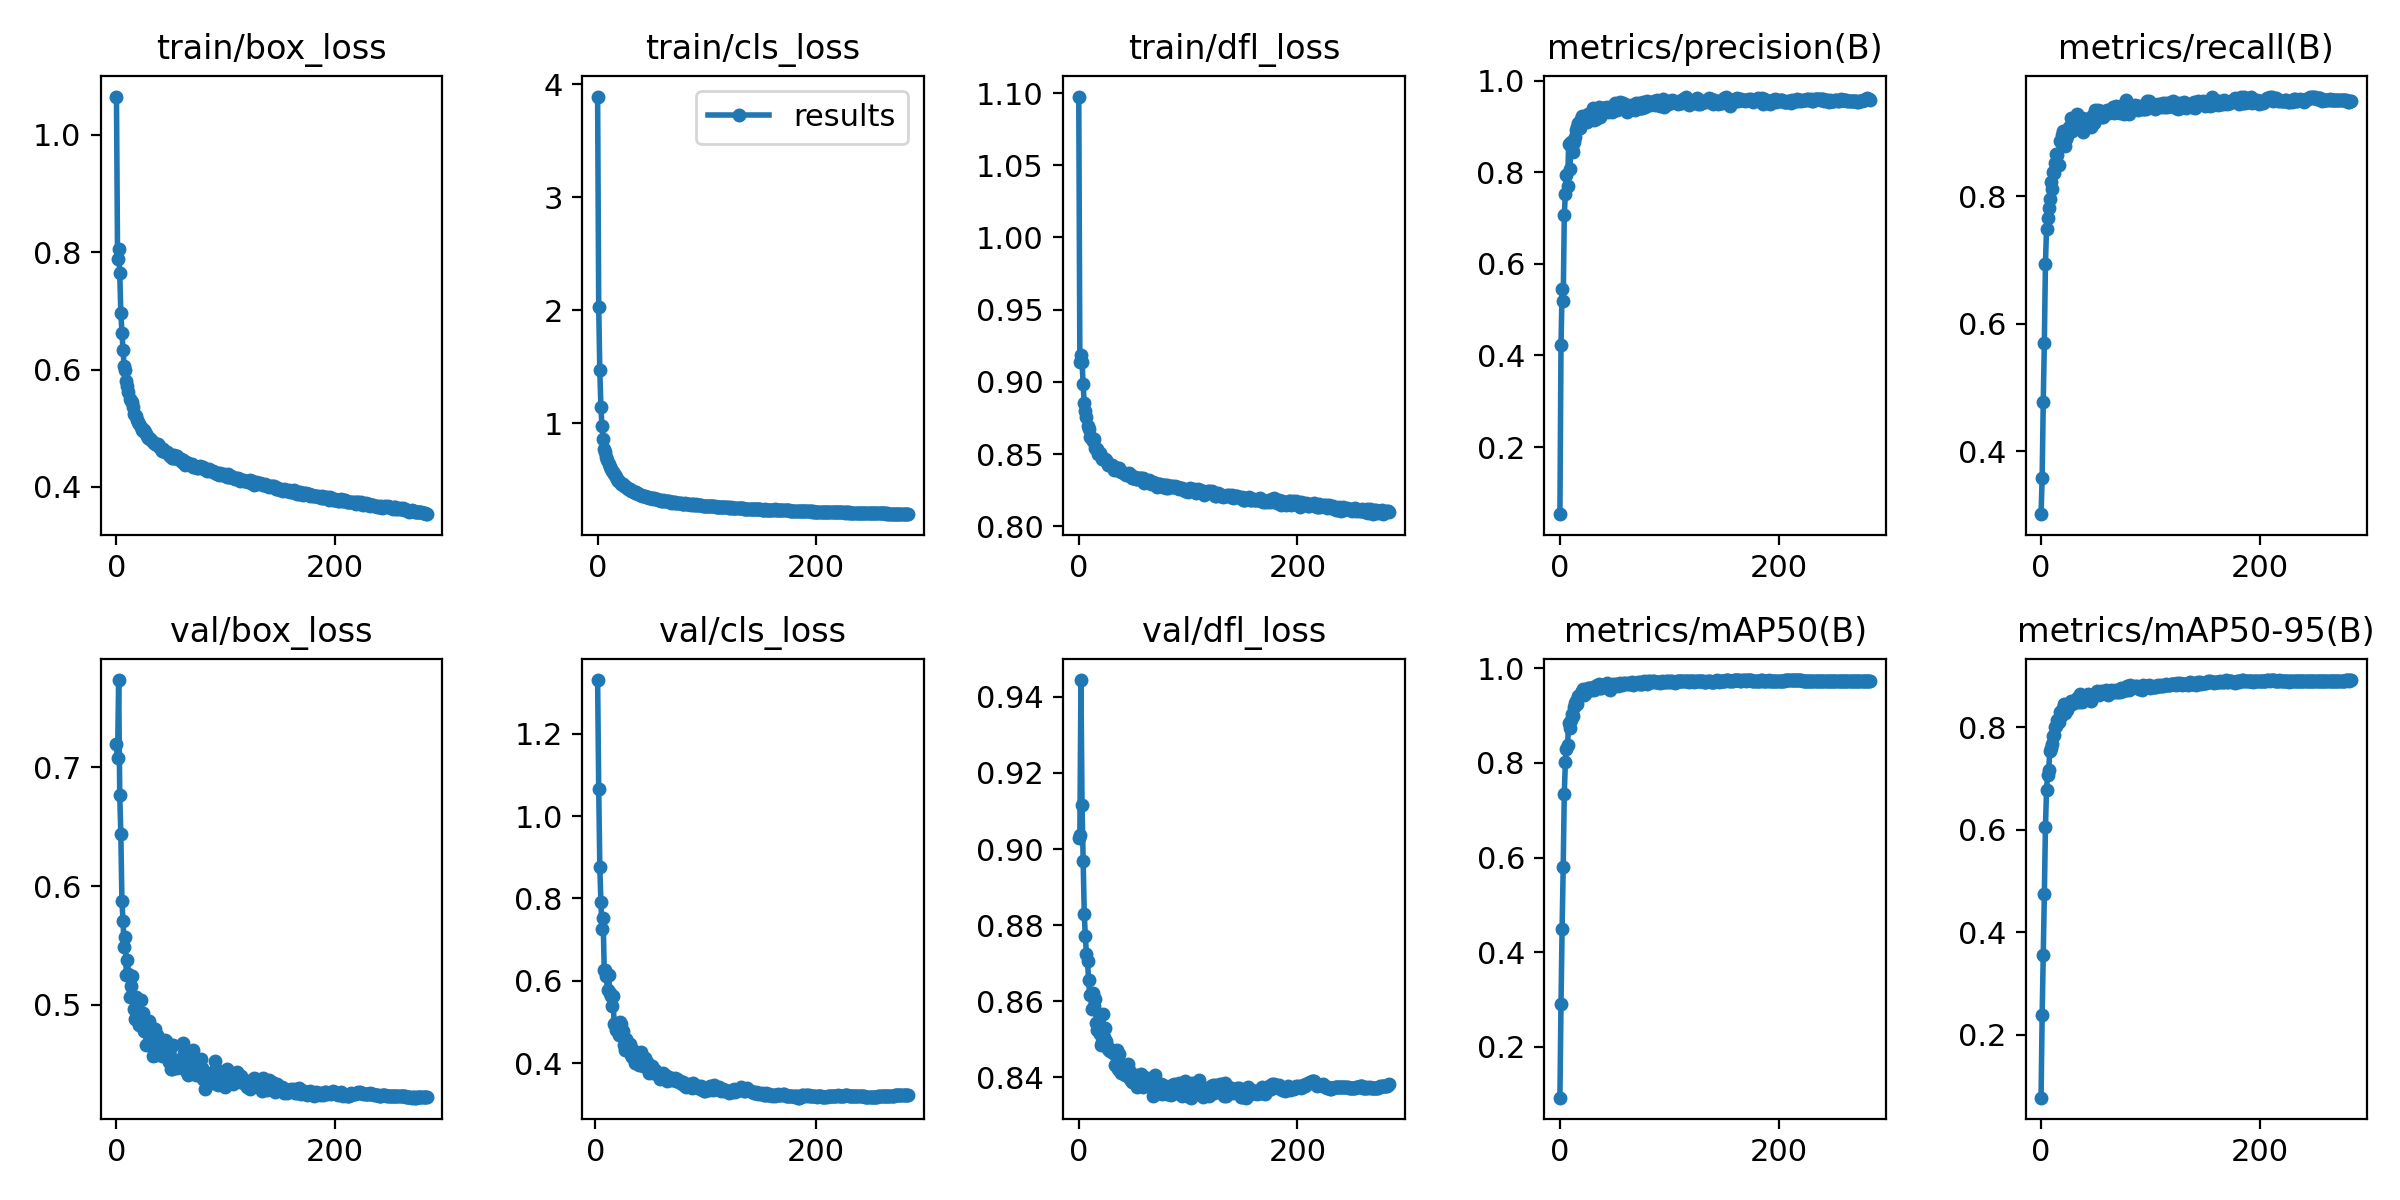

Source data for this figure (header and first rows):
epoch, train/box_loss, train/cls_loss, train/dfl_loss, metrics/precision(B), metrics/recall(B), metrics/mAP50(B), metrics/mAP50-95(B), val/box_loss, val/cls_loss, val/dfl_loss, lr/pg0, lr/pg1, lr/pg2
0, 1.065, 3.892, 1.098, 0.05376, 0.3013, 0.09298, 0.07748, 0.7193, inf, 0.9028, 0.0703, 0.0033, 0.0033
1, 0.7889, 2.031, 0.9138, 0.4232, 0.3586, 0.291, 0.2391, 0.7075, inf, 0.9036, 0.04028, 0.00662, 0.00662
2, 0.8051, 1.472, 0.9187, 0.5452, 0.4779, 0.4494, 0.3565, 0.7734, 1.331, 0.9444, 0.01026, 0.009928, 0.009928
3, 0.7648, 1.149, 0.9137, 0.518, 0.5704, 0.5795, 0.474, 0.6771, 1.066, 0.9115, 0.009941, 0.009941, 0.009941
4, 0.6956, 0.9744, 0.8983, 0.7062, 0.6936, 0.7351, 0.6049, 0.6436, 0.8766, 0.8968, 0.009941, 0.009941, 0.009941
5, 0.6629, 0.8665, 0.8851, 0.7534, 0.7485, 0.8017, 0.6784, 0.5873, 0.7904, 0.883, 0.009921, 0.009921, 0.009921
6, 0.633, 0.7735, 0.8796, 0.794, 0.7652, 0.8294, 0.7075, 0.5709, 0.7249, 0.8771, 0.009901, 0.009901, 0.009901
7, 0.6052, 0.7463, 0.8758, 0.7705, 0.7815, 0.8384, 0.7171, 0.5492, 0.7515, 0.8725, 0.009881, 0.009881, 0.009881
8, 0.5989, 0.7012, 0.8696, 0.8617, 0.795, 0.8832, 0.7547, 0.5574, 0.6254, 0.8707, 0.009861, 0.009861, 0.009861
9, 0.5805, 0.6761, 0.8676, 0.8079, 0.8227, 0.8739, 0.7607, 0.5255, 0.6265, 0.8655, 0.009842, 0.009842, 0.009842
10, 0.5719, 0.6453, 0.8618, 0.8656, 0.8114, 0.8904, 0.7674, 0.5378, 0.6105, 0.8616, 0.009822, 0.009822, 0.009822
11, 0.5622, 0.6183, 0.862, 0.852, 0.8381, 0.9033, 0.7837, 0.5264, 0.5776, 0.8618, 0.009802, 0.009802, 0.009802
12, 0.5503, 0.6011, 0.8603, 0.844, 0.8361, 0.8995, 0.7848, 0.5067, 0.6133, 0.8579, 0.009782, 0.009782, 0.009782
13, 0.5459, 0.5806, 0.8591, 0.8655, 0.8526, 0.9171, 0.8001, 0.5157, 0.5706, 0.8623, 0.009762, 0.009762, 0.009762
14, 0.5445, 0.5695, 0.8601, 0.8772, 0.8665, 0.9265, 0.8033, 0.5242, 0.5624, 0.8587, 0.009743, 0.009743, 0.009743
15, 0.5363, 0.5517, 0.8543, 0.8923, 0.8644, 0.9301, 0.815, 0.5069, 0.539, 0.8606, 0.009723, 0.009723, 0.009723
16, 0.525, 0.5449, 0.8533, 0.8985, 0.8493, 0.9248, 0.8099, 0.4969, 0.5616, 0.8542, 0.009703, 0.009703, 0.009703
17, 0.5234, 0.529, 0.8535, 0.9068, 0.8867, 0.9419, 0.8298, 0.4884, 0.4936, 0.8526, 0.009683, 0.009683, 0.009683
18, 0.5214, 0.505, 0.8504, 0.8958, 0.8852, 0.9403, 0.822, 0.5068, 0.4962, 0.8537, 0.009663, 0.009663, 0.009663
19, 0.5137, 0.492, 0.8506, 0.9151, 0.8959, 0.9485, 0.8345, 0.4952, 0.4805, 0.8513, 0.009644, 0.009644, 0.009644
20, 0.5105, 0.4906, 0.8486, 0.9226, 0.9018, 0.9524, 0.8377, 0.4939, 0.488, 0.8487, 0.009624, 0.009624, 0.009624
21, 0.508, 0.4686, 0.8469, 0.9194, 0.8938, 0.9552, 0.8446, 0.483, 0.4678, 0.8494, 0.009604, 0.009604, 0.009604
22, 0.5018, 0.4651, 0.8464, 0.9152, 0.8793, 0.9435, 0.827, 0.5039, 0.4994, 0.8566, 0.009584, 0.009584, 0.009584
23, 0.4974, 0.4637, 0.8468, 0.9203, 0.889, 0.9455, 0.8353, 0.485, 0.4949, 0.8506, 0.009564, 0.009564, 0.009564
24, 0.4955, 0.4491, 0.8466, 0.9217, 0.8943, 0.9498, 0.8337, 0.4934, 0.468, 0.8529, 0.009545, 0.009545, 0.009545
25, 0.4969, 0.449, 0.8459, 0.9093, 0.9012, 0.9545, 0.8447, 0.478, 0.4773, 0.8495, 0.009525, 0.009525, 0.009525
26, 0.4939, 0.4379, 0.8445, 0.9264, 0.9086, 0.9576, 0.8434, 0.4861, 0.4428, 0.8483, 0.009505, 0.009505, 0.009505
27, 0.4907, 0.4316, 0.8425, 0.927, 0.9228, 0.9573, 0.8522, 0.4659, 0.4309, 0.8476, 0.009485, 0.009485, 0.009485
28, 0.4875, 0.4217, 0.8423, 0.9296, 0.9026, 0.9545, 0.8448, 0.4824, 0.4594, 0.8473, 0.009465, 0.009465, 0.009465
29, 0.4828, 0.4193, 0.8426, 0.9242, 0.9147, 0.9568, 0.8479, 0.4766, 0.4409, 0.8469, 0.009446, 0.009446, 0.009446
30, 0.4837, 0.4209, 0.8426, 0.9407, 0.9066, 0.9606, 0.8496, 0.4865, 0.4489, 0.8473, 0.009426, 0.009426, 0.009426
31, 0.4819, 0.4056, 0.8408, 0.9149, 0.9053, 0.9544, 0.8489, 0.466, 0.4471, 0.8464, 0.009406, 0.009406, 0.009406
32, 0.4797, 0.3996, 0.8393, 0.9207, 0.9249, 0.9609, 0.8491, 0.4812, 0.4199, 0.8463, 0.009386, 0.009386, 0.009386
33, 0.4762, 0.3933, 0.8411, 0.9153, 0.9287, 0.9607, 0.8577, 0.4572, 0.4143, 0.8434, 0.009366, 0.009366, 0.009366
34, 0.4751, 0.3852, 0.8401, 0.9324, 0.9223, 0.9638, 0.8561, 0.4774, 0.4307, 0.8462, 0.009347, 0.009347, 0.009347
35, 0.4736, 0.3961, 0.8393, 0.9375, 0.9143, 0.9598, 0.8492, 0.48, 0.4249, 0.8473, 0.009327, 0.009327, 0.009327
36, 0.4726, 0.3879, 0.84, 0.9432, 0.922, 0.9664, 0.8643, 0.4583, 0.4001, 0.8423, 0.009307, 0.009307, 0.009307
37, 0.4707, 0.3788, 0.8404, 0.9199, 0.9226, 0.9585, 0.8492, 0.475, 0.4119, 0.8461, 0.009287, 0.009287, 0.009287
38, 0.4726, 0.3731, 0.8381, 0.929, 0.9004, 0.9571, 0.8531, 0.4672, 0.4164, 0.8416, 0.009267, 0.009267, 0.009267
39, 0.4702, 0.3654, 0.8375, 0.9398, 0.9207, 0.9644, 0.8608, 0.4664, 0.4022, 0.8411, 0.009248, 0.009248, 0.009248
40, 0.4658, 0.3635, 0.8373, 0.9405, 0.9208, 0.965, 0.8582, 0.4662, 0.395, 0.8413, 0.009228, 0.009228, 0.009228
41, 0.466, 0.3626, 0.8372, 0.9342, 0.9188, 0.964, 0.8574, 0.4687, 0.4268, 0.8429, 0.009208, 0.009208, 0.009208
42, 0.462, 0.3611, 0.8363, 0.9398, 0.9197, 0.9651, 0.8632, 0.4574, 0.3974, 0.8407, 0.009188, 0.009188, 0.009188
43, 0.4654, 0.3601, 0.8355, 0.9412, 0.9195, 0.9676, 0.8645, 0.4603, 0.3939, 0.8412, 0.009168, 0.009168, 0.009168
44, 0.4593, 0.349, 0.8365, 0.9323, 0.9184, 0.961, 0.8562, 0.4703, 0.3974, 0.8426, 0.009149, 0.009149, 0.009149
45, 0.4603, 0.3518, 0.8357, 0.9364, 0.9184, 0.9587, 0.8533, 0.4701, 0.4115, 0.8435, 0.009129, 0.009129, 0.009129
46, 0.4592, 0.3497, 0.8366, 0.9365, 0.9087, 0.9542, 0.8517, 0.4641, 0.4015, 0.8419, 0.009109, 0.009109, 0.009109
47, 0.4586, 0.3424, 0.8356, 0.9325, 0.9252, 0.9638, 0.8628, 0.457, 0.4036, 0.8397, 0.009089, 0.009089, 0.009089
48, 0.4547, 0.3363, 0.8356, 0.9311, 0.9149, 0.9644, 0.8628, 0.4522, 0.3964, 0.8392, 0.009069, 0.009069, 0.009069
49, 0.4528, 0.339, 0.8337, 0.9436, 0.9345, 0.9674, 0.8624, 0.4635, 0.3767, 0.8388, 0.00905, 0.00905, 0.00905
50, 0.4543, 0.3384, 0.8335, 0.9504, 0.9284, 0.965, 0.8673, 0.4461, 0.38, 0.8398, 0.00903, 0.00903, 0.00903
51, 0.4496, 0.3311, 0.8339, 0.9471, 0.926, 0.9662, 0.8702, 0.4462, 0.3915, 0.8393, 0.00901, 0.00901, 0.00901
52, 0.4489, 0.3366, 0.8326, 0.9352, 0.9358, 0.9672, 0.8643, 0.4665, 0.3768, 0.8406, 0.00899, 0.00899, 0.00899
53, 0.4544, 0.334, 0.833, 0.9398, 0.928, 0.9617, 0.8638, 0.4539, 0.3763, 0.8376, 0.00897, 0.00897, 0.00897
54, 0.45, 0.3281, 0.8337, 0.9399, 0.9254, 0.9663, 0.8684, 0.4529, 0.3825, 0.8393, 0.008951, 0.008951, 0.008951
55, 0.4525, 0.3215, 0.8328, 0.9524, 0.9337, 0.9694, 0.8717, 0.447, 0.3752, 0.8404, 0.008931, 0.008931, 0.008931
56, 0.447, 0.3243, 0.8335, 0.9459, 0.9246, 0.9675, 0.8691, 0.4527, 0.3732, 0.8399, 0.008911, 0.008911, 0.008911
57, 0.4474, 0.323, 0.8332, 0.9446, 0.9239, 0.9651, 0.8677, 0.4536, 0.3761, 0.8409, 0.008891, 0.008891, 0.008891
58, 0.4466, 0.3179, 0.8321, 0.9512, 0.9283, 0.9657, 0.8683, 0.4527, 0.3711, 0.8405, 0.008871, 0.008871, 0.008871
59, 0.4477, 0.3172, 0.8333, 0.9448, 0.9343, 0.969, 0.872, 0.4501, 0.3622, 0.8376, 0.008852, 0.008852, 0.008852
... 225 more rows
